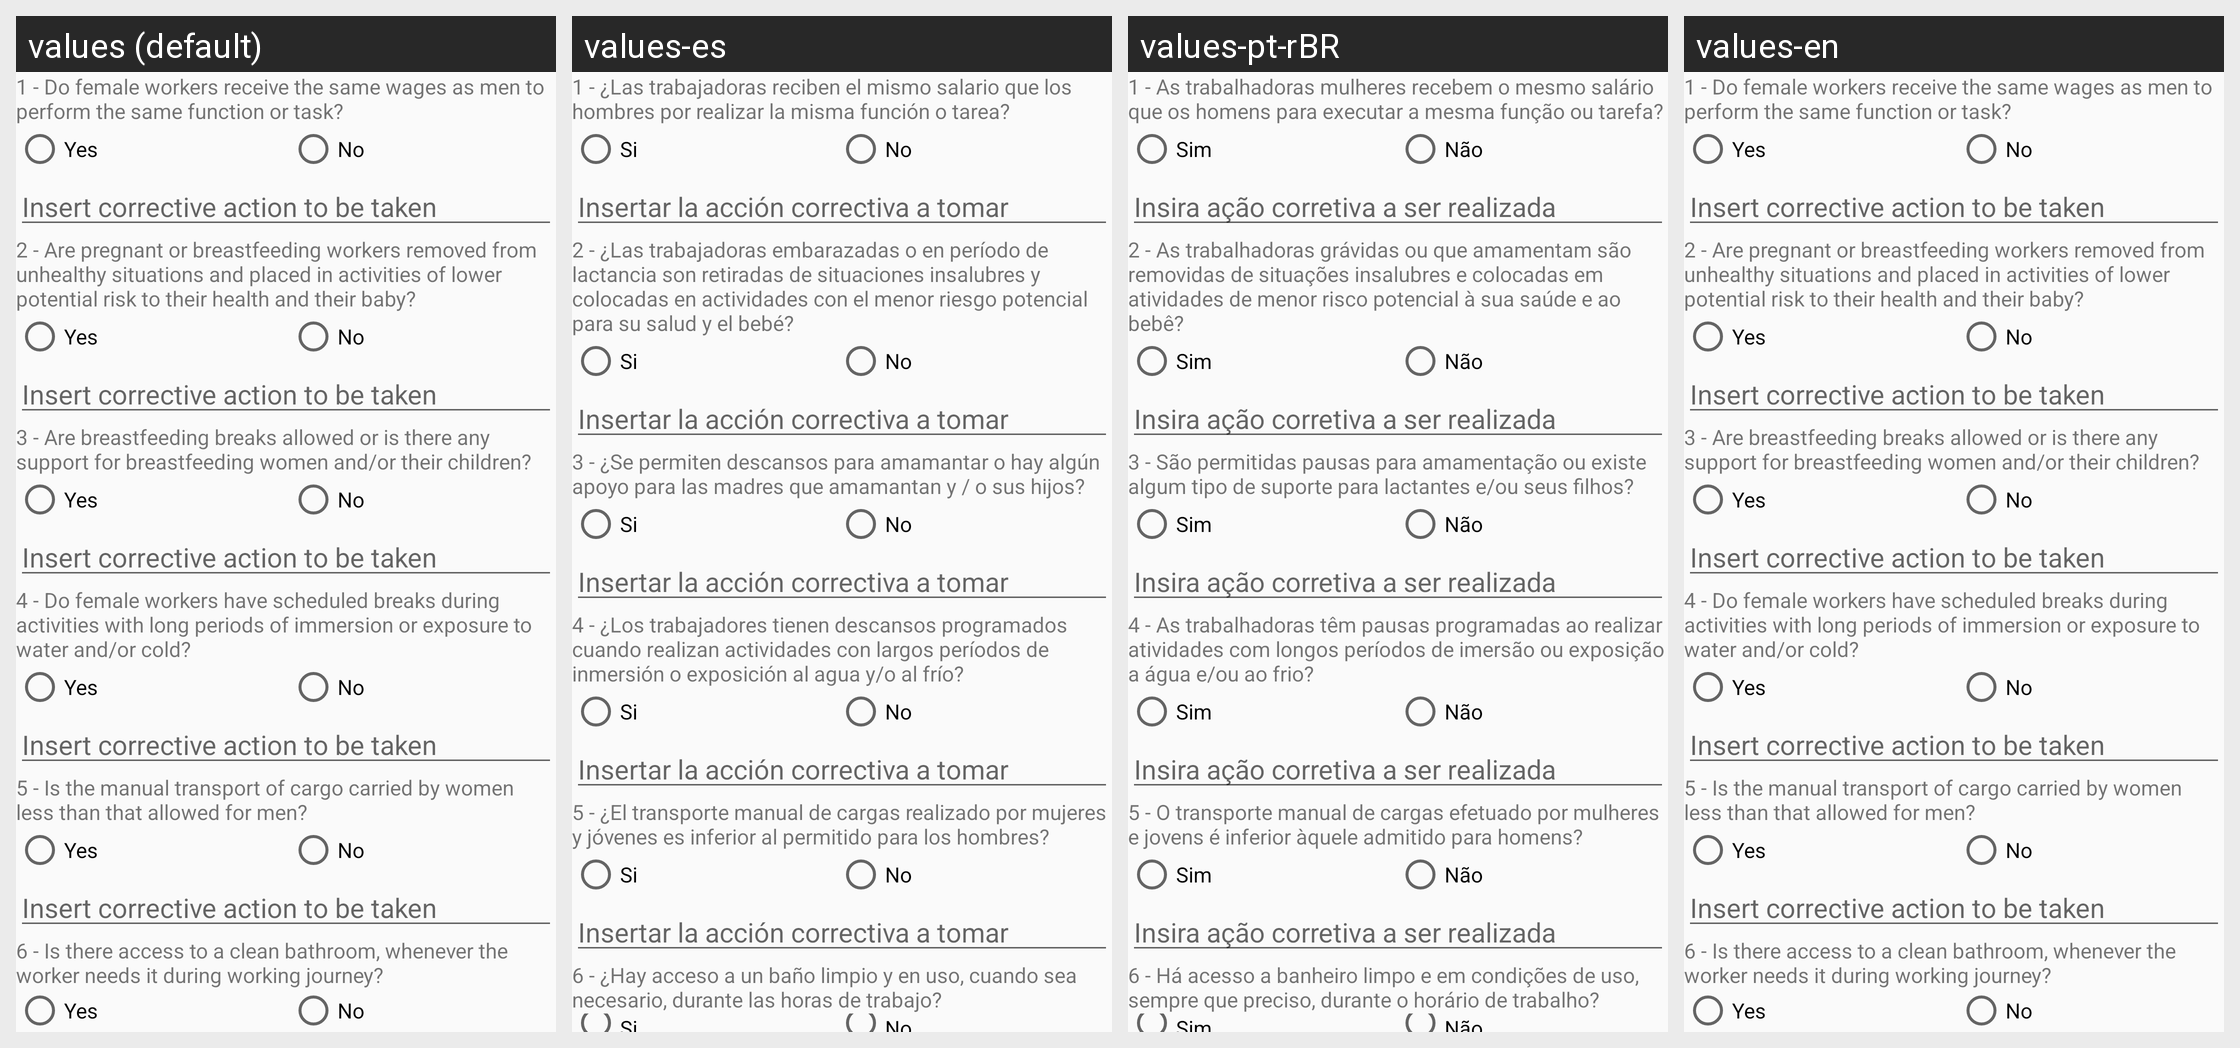

This grid shows one Android layout under several languages. Give, for every string resource on the screen, its name, the default text and each shown locale's text.
Android screen res/layout/womens_checklist.xml rendered under 4 locales, left to right: values (default), values-es, values-pt-rBR, values-en. Device: Nexus 5 (rendered at 1080×1920; each locale shown at half size, 540×960, under a caption strip naming it); theme AppTheme.
Strings drawn on this screen, with the default value and each locale's value (text and hints the layout hard-codes, and strings that could not be matched under every locale, appear in the picture but are not listed):

womens_q1
  values: 1 - Do female workers receive the same wages as men to perform the same function or task?
  values-es: 1 - ¿Las trabajadoras reciben el mismo salario que los hombres por realizar la misma función o tarea?
  values-pt-rBR: 1 - As trabalhadoras mulheres recebem o mesmo salário que os homens para executar a mesma função ou tarefa?
  values-en: 1 - Do female workers receive the same wages as men to perform the same function or task?

yes_rdbtn
  values: Yes
  values-es: Si
  values-pt-rBR: Sim
  values-en: Yes

no_rdbtn
  values: No
  values-es: No
  values-pt-rBR: Não
  values-en: No

corrective_action
  values: Insert corrective action to be taken
  values-es: Insertar la acción correctiva a tomar
  values-pt-rBR: Insira ação corretiva a ser realizada
  values-en: Insert corrective action to be taken

womens_q2
  values: 2 - Are pregnant or breastfeeding workers removed from unhealthy situations and placed in activities of lower potential risk to their health and their baby?
  values-es: 2 - ¿Las trabajadoras embarazadas o en período de lactancia son retiradas de situaciones insalubres y colocadas en actividades con el menor riesgo potencial para su salud y el bebé?
  values-pt-rBR: 2 - As trabalhadoras grávidas ou que amamentam são removidas de situações insalubres e colocadas em atividades de menor risco potencial à sua saúde e ao bebê?
  values-en: 2 - Are pregnant or breastfeeding workers removed from unhealthy situations and placed in activities of lower potential risk to their health and their baby?

womens_q3
  values: 3 - Are breastfeeding breaks allowed or is there any support for breastfeeding women and/or their children?
  values-es: 3 - ¿Se permiten descansos para amamantar o hay algún apoyo para las madres que amamantan y / o sus hijos?
  values-pt-rBR: 3 - São permitidas pausas para amamentação ou existe algum tipo de suporte para lactantes e/ou seus filhos?
  values-en: 3 - Are breastfeeding breaks allowed or is there any support for breastfeeding women and/or their children?

womens_q4
  values: 4 - Do female workers have scheduled breaks during activities with long periods of immersion or exposure to water and/or cold?
  values-es: 4 - ¿Los trabajadores tienen descansos programados cuando realizan actividades con largos períodos de inmersión o exposición al agua y/o al frío?
  values-pt-rBR: 4 - As trabalhadoras têm pausas programadas ao realizar atividades com longos períodos de imersão ou exposição a água e/ou ao frio?
  values-en: 4 - Do female workers have scheduled breaks during activities with long periods of immersion or exposure to water and/or cold?

womens_q5
  values: 5 - Is the manual transport of cargo carried by women less than that allowed for men?
  values-es: 5 - ¿El transporte manual de cargas realizado por mujeres y jóvenes es inferior al permitido para los hombres?
  values-pt-rBR: 5 - O transporte manual de cargas efetuado por mulheres e jovens é inferior àquele admitido para homens?
  values-en: 5 - Is the manual transport of cargo carried by women less than that allowed for men?

womens_q6
  values: 6 - Is there access to a clean bathroom, whenever the worker needs it during working journey?
  values-es: 6 - ¿Hay acceso a un baño limpio y en uso, cuando sea necesario, durante las horas de trabajo?
  values-pt-rBR: 6 - Há acesso a banheiro limpo e em condições de uso, sempre que preciso, durante o horário de trabalho?
  values-en: 6 - Is there access to a clean bathroom, whenever the worker needs it during working journey?
